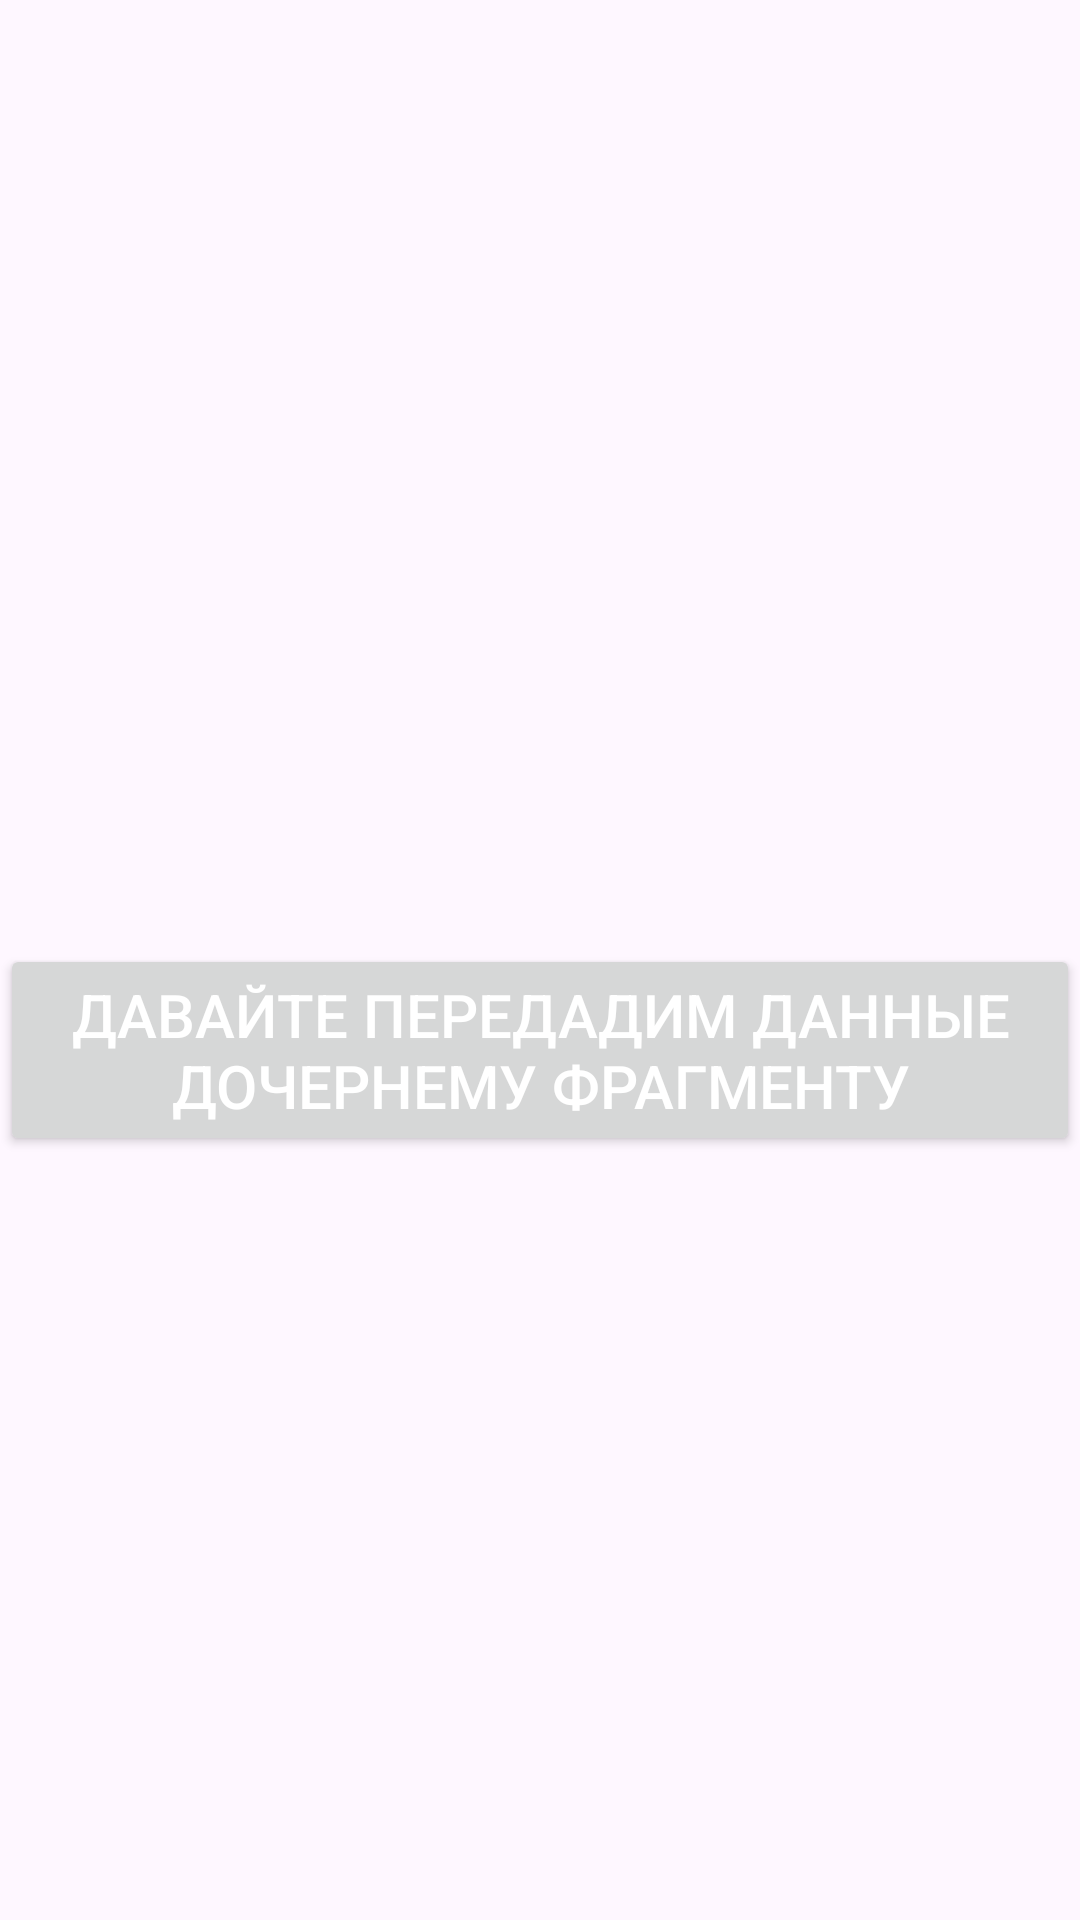

This screen was rendered from an Android layout file. Write that file and the resources it references.
<!-- AndroidManifest.xml: application theme Base.Theme.Practic22 -->
<!-- res/layout/fragment4.xml -->
<?xml version="1.0" encoding="utf-8"?>
<androidx.constraintlayout.widget.ConstraintLayout xmlns:android="http://schemas.android.com/apk/res/android"
    xmlns:tools="http://schemas.android.com/tools"
    android:layout_width="match_parent"
    xmlns:app="http://schemas.android.com/apk/res-auto"
    android:layout_height="match_parent"
    tools:context=".Fragment4">
    <Button
        android:id="@+id/button"
        android:layout_width="match_parent"
        android:layout_height="wrap_content"
        android:textColor="@color/white"
        android:textSize="20sp"
        android:text="Давайте передадим данные дочернему фрагменту"
        android:layout_marginTop="60dp"
        app:layout_constraintTop_toTopOf="parent"
        app:layout_constraintStart_toStartOf="parent"
        app:layout_constraintEnd_toEndOf="parent"
        app:layout_constraintBottom_toBottomOf="parent"/>
</androidx.constraintlayout.widget.ConstraintLayout>
<!-- resources referenced by this layout -->
<resources>
  <color name="white">#FFFFFFFF</color>
  <style name="Base.Theme.Practic22" parent="Theme.Material3.DayNight.NoActionBar">
          
          
      </style>
</resources>
